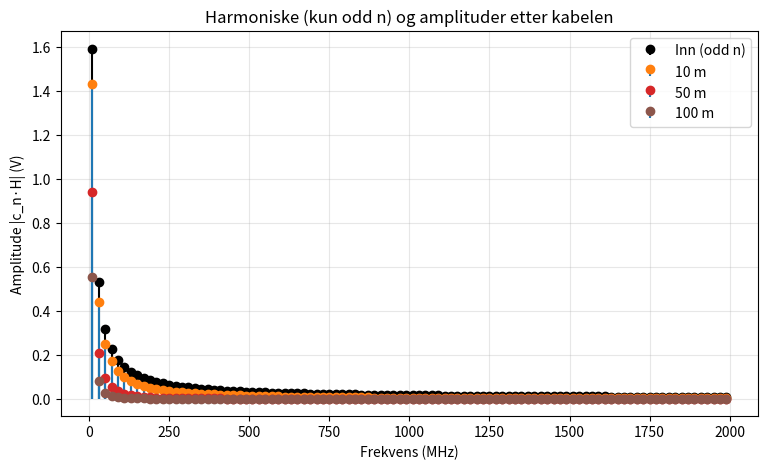
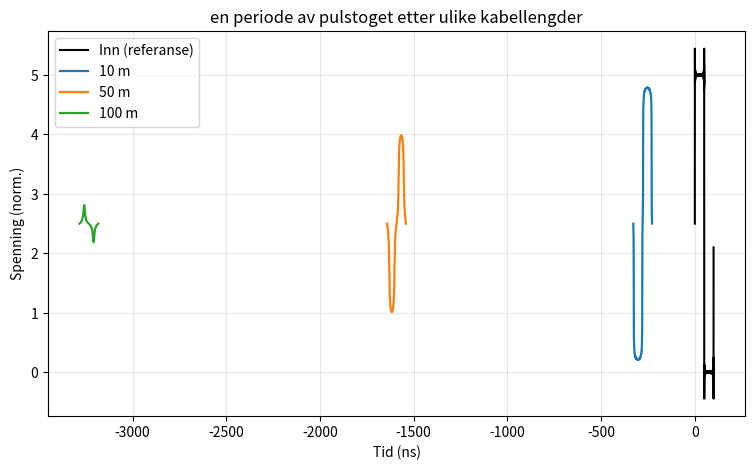

Recreate these plots in Python, in order.
import numpy as np
import matplotlib.pyplot as plt

# -----------------------------
# Parametre (juster fritt)
# -----------------------------
# Pulstog
T = 100e-9          # periode (s)  -> f0 = 10 MHz
duty = 0.5          # 0..1
N_harm = 200        # antall harmoniske på hver side (totalt 2N+1)

# Kabellengder (m)
lengths_m = [10, 50, 100]

# RLGC ~ typisk tvunnet parkabel (approx—tilpass datasheet)
L = 525e-9          # H/m
C = 52e-12          # F/m
tan_delta = 2e-3    # dielektrisk loss tangent
V0 = 5              # V, amplitudeskala (brukes ikke i normalisering)
# Frekvensakse til H-plot
f_max = 200e6
Nf = 4000

# Tidsprøver for rekonstruksjon
Nt = 5000
t_cycles = 1.0      # tegn en periode




j = 1j
pi = np.pi

def R_f(f, rho=1.72e-8, mu=4*np.pi*1e-7, r=0.255e-3, conductors=2):
    """
    R(f) for skinneffekt.
    r: lederradius (m). conductors: antall seriekoblede ledere (2 for tvinnet par/coax retur).
    """
    a = r
    Rdc_per = rho/(np.pi*a*a)          # ohm/m for en leder (DC)
    fs = rho/(np.pi*mu*a*a)            # Hz
    f = np.asarray(f, dtype=float)
    Rac_one = np.where(f < fs, Rdc_per, Rdc_per*np.sqrt(f/fs))
    return conductors*Rac_one          # total serie-R per meter


def G_f(f):
    """Dielektrisk tap: G = ω C tanδ (G(0)=0)."""
    omega = 2*pi*np.asarray(f, dtype=float)
    return omega * C * tan_delta

def gamma_f(f):
    """gamma(f) = sqrt((R + jωL)(G + jωC))."""
    f = np.asarray(f, dtype=float)
    R = R_f(f)
    G = G_f(f)
    return np.sqrt((R + j*2*pi*f*L) * (G + j*2*pi*f*C))

def H_f(f, length):
    """Overføringsfunksjon H(f, l) = exp(-gamma*l) med H(0)=1."""
    f = np.asarray(f, dtype=float)
    H = np.exp(-gamma_f(f) * length)
    H[f == 0.0] = 1.0
    return H

alpha = np.real(gamma_f(np.linspace(0, f_max, Nf)))
beta = np.imag(gamma_f(np.linspace(0, f_max, Nf)))

beta_prime_f = np.gradient(beta, f_max/(Nf-1))
T_g = {}
T_g['10m'] = beta_prime_f * lengths_m[0]
T_g['50m'] = beta_prime_f * lengths_m[1]
T_g['100m'] = beta_prime_f * lengths_m[2]


def fourierRekkeCoeffs(T, duty, N):
    """ 
    Fourierkoeffisienter c_n for 0/1-puls med varighet tau=duty*T per periode.
    f(t)=sum_{n} c_n e^{j n ω0 t},  ω0=2π/T.
    """
    n = np.arange(-N, N+1)
    w0 = 2*pi/T
    tau = duty*T
    c = np.zeros_like(n, dtype=complex)
    c[n==0] = duty * V0  # DC-komponent
    nz = n != 0
    c[nz] = V0 * (1.0/T) * (1 - np.exp(-j*n[nz]*w0*tau)) / (j*n[nz]*w0)
    return n, c


def rekonTidsSignal(T, n, c, Hn=None, Nt=4000, t_cycles=1.0):
    """f(t)=Re{ sum c_n H_n e^{j n ω0 t} }."""
    t = np.linspace(0, t_cycles*T, Nt, endpoint=False)
    w0 = 2*pi/T
    if Hn is None:
        Hn = np.ones_like(c, dtype=complex)
    expo = np.exp(j*np.outer(n*w0, t))   
    f_t = np.real(np.sum((c*Hn)[:,None] * expo, axis=0))
    return t, f_t


n, c = fourierRekkeCoeffs(T, duty, N_harm)

f0 = 1.0/T
harm_freqs = n * f0


#frekvensdommene: Spekter (amplituder etter kabel)
harm_freqs = n * f0
odd_pos_idx = np.where((harm_freqs > 0) & (np.abs(n) % 2 == 1))[0]
freqs_odd_MHz = harm_freqs[odd_pos_idx] / 1e6

amps_in = np.abs(c)
Hn_by_len = {}
for Lm in lengths_m:
    # behold full lengde (brukes senere i tidsdomenet), men evaluer på |f|
    Hn_by_len[Lm] = H_f(np.abs(harm_freqs), Lm)

fig1, ax1 = plt.subplots(figsize=(9,5))
ax1.stem(freqs_odd_MHz, amps_in[odd_pos_idx],
         linefmt='k-', markerfmt='ko', basefmt=' ', label='Inn (odd n)')

for Lm in lengths_m:
    amps_out = np.abs(c * Hn_by_len[Lm])
    ax1.stem(freqs_odd_MHz, amps_out[odd_pos_idx],
             linefmt='-', markerfmt='o', basefmt=' ', label=f'{Lm} m')

ax1.set_xlabel('Frekvens (MHz)')
ax1.set_ylabel('Amplitude |c_n·H| (V)')
ax1.set_title('Harmoniske (kun odd n) og amplituder etter kabelen')
ax1.legend()
ax1.grid(True, alpha=0.3)



#Tidsdomene: en periode pr. lengde
fig2, ax2 = plt.subplots(figsize=(9,5))
t_in, x_in = rekonTidsSignal(T, n, c, Hn=None, Nt=Nt, t_cycles=t_cycles)
ax2.plot(t_in*1e9, x_in, 'k', lw=1.5, label='Inn (referanse)')

for Lm in lengths_m:
    Hn = Hn_by_len[Lm]
    t_out, x_out = rekonTidsSignal(T, n, c, Hn=Hn, Nt=Nt, t_cycles=t_cycles)
    t_out_shifted = t_out - np.mean(T_g[f'{Lm}m'])  # juster for forsinkelse
    ax2.plot(t_out_shifted*1e9, x_out, lw=1.6, label=f'{Lm} m')

ax2.set_xlabel('Tid (ns)')
ax2.set_ylabel('Spenning (norm.)')
ax2.set_title('en periode av pulstoget etter ulike kabellengder')
ax2.grid(True, alpha=0.3)
ax2.legend()

plt.show()
